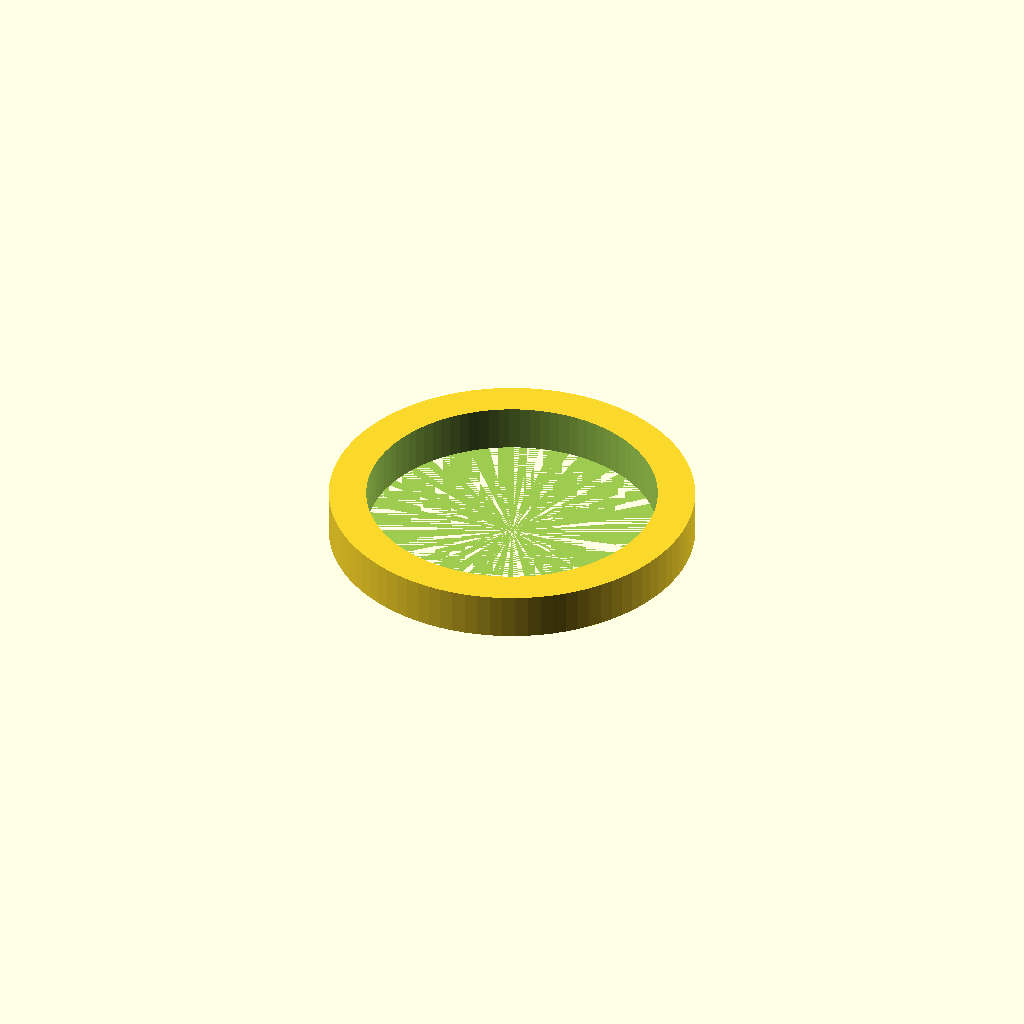
Cell 1: the model at its default parameters.
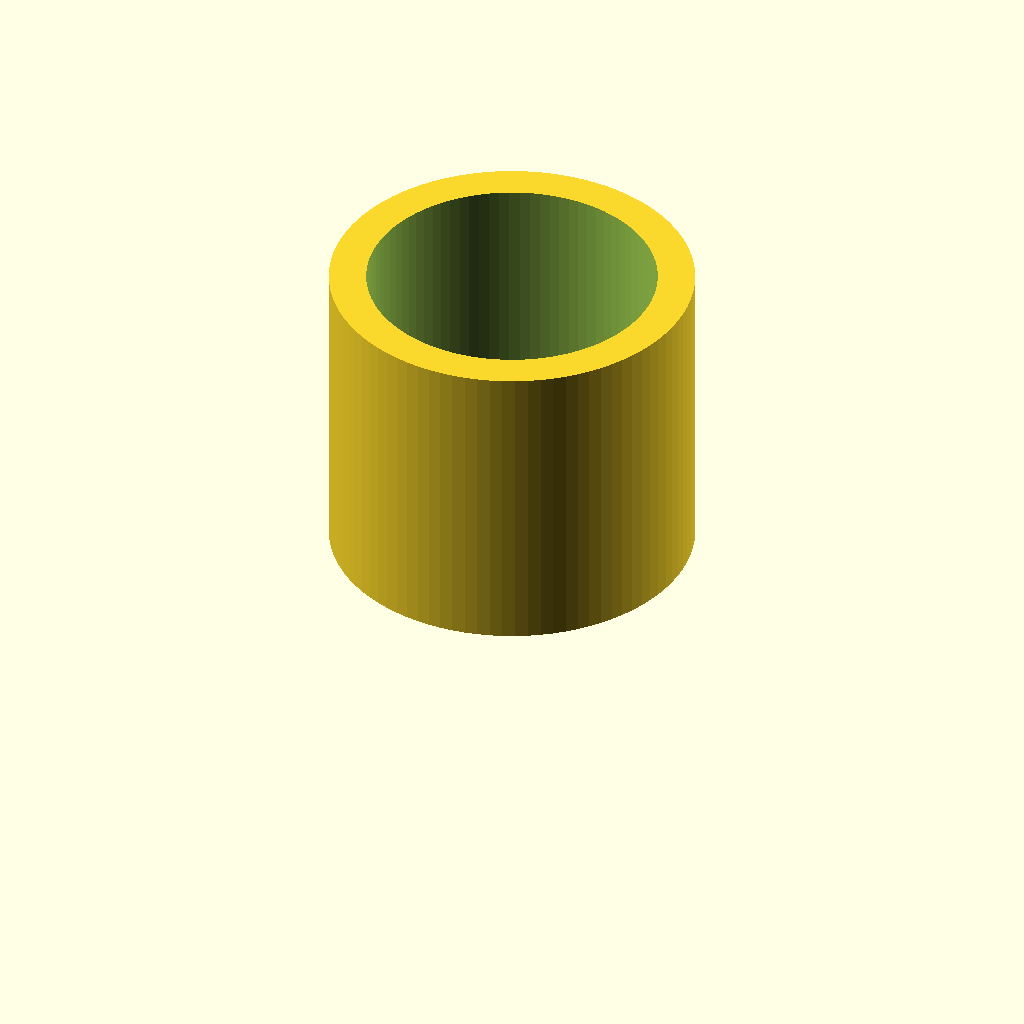
Cell 2: the same model with kias = 40.
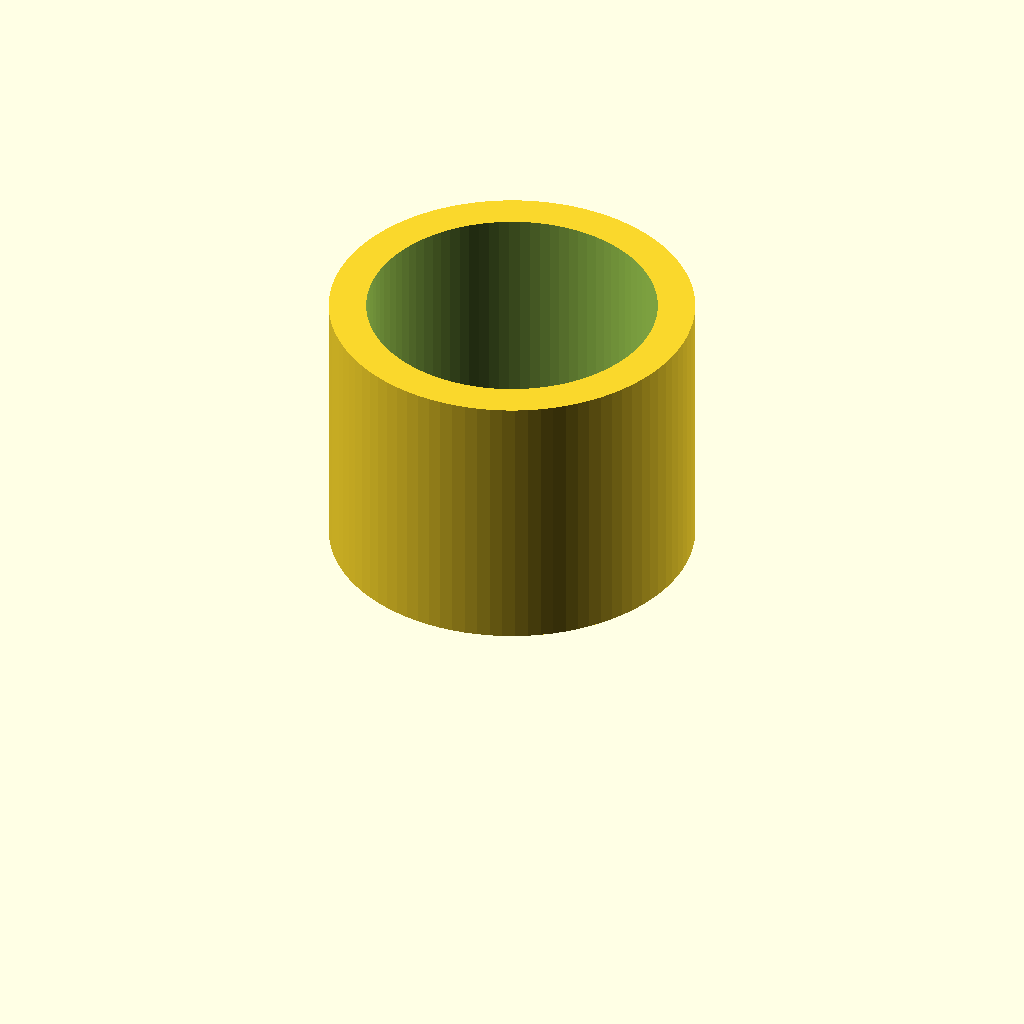
Cell 3 — kaaw set to 34.6, the other parameters unchanged.
All cells are drawn from one camera (rotation 55°, 0°, 25°, orthographic, colour scheme Cornfield), so only the parameter changes between them.
The OpenSCAD source (OnkyoTrebleKnopf.scad):
$fn=90;
//Durchmesser Knopf Innen
dki=20.3*1.03;//20.3 original * 103%
//Durchmesser Knopf Aussen Oben
dkao=22.2*1.03;//22.2 * 103%
//Durchmesser Knopf Aussen Unten
dkau=21.4*1.03;
//Knopf Innen Abstand Schaumstoff
kias=20.0; //23.5 Original, muss aber nicht ganz "rinter"
//Knopf Innen Abstand Wand
kiaw=16.1;
//Knopf Aussen Abstand Blende
kaab=17.7;
//Knopf Aussen Abstand Wand
kaaw=17.3;
//Knopfhoehe Oben
kho=7.5;
//Durchmesser Blende
db=27.7;

//=>
//Dicke Knopf aussen innen oben
dkaio=kaaw-kiaw;
//Dicke (Thickness) Blende
tb=(kias+dkaio)-kaab;

module blende()
{
    cylinder(h=tb,d=db);
}

//Knopfhoehe Unten
khu=kaab-kho;

module knopf_unten()
{
    translate([0,0,0])
    cylinder(h=khu+tb,d=dkau);
}

module knopf_oben()
{
    translate([0,0,tb+khu])
    cylinder(h=kho,d=dkao);
}

module knopf_massiv()
{
    //blende();
    knopf_unten();
    knopf_oben();
}

module knopf_innen()
{
    hki=tb+khu+kho - dkaio;
    cylinder(h=hki,d=dki);
}

module knopf_ohne_blende()
{
    difference()
    {
        knopf_massiv();
        knopf_innen();
    }
}

//knopf_ohne_blende();

module blende_ohne_knopf()
{
    difference()
    {
        blende();
        knopf_massiv();        
    }
}

blende_ohne_knopf();
Customizer parameters (derived from the source; name, type, default, range or options):
kias: number, default 20
kiaw: number, default 16.1
kaab: number, default 17.7
kaaw: number, default 17.3
kho: number, default 7.5
db: number, default 27.7
